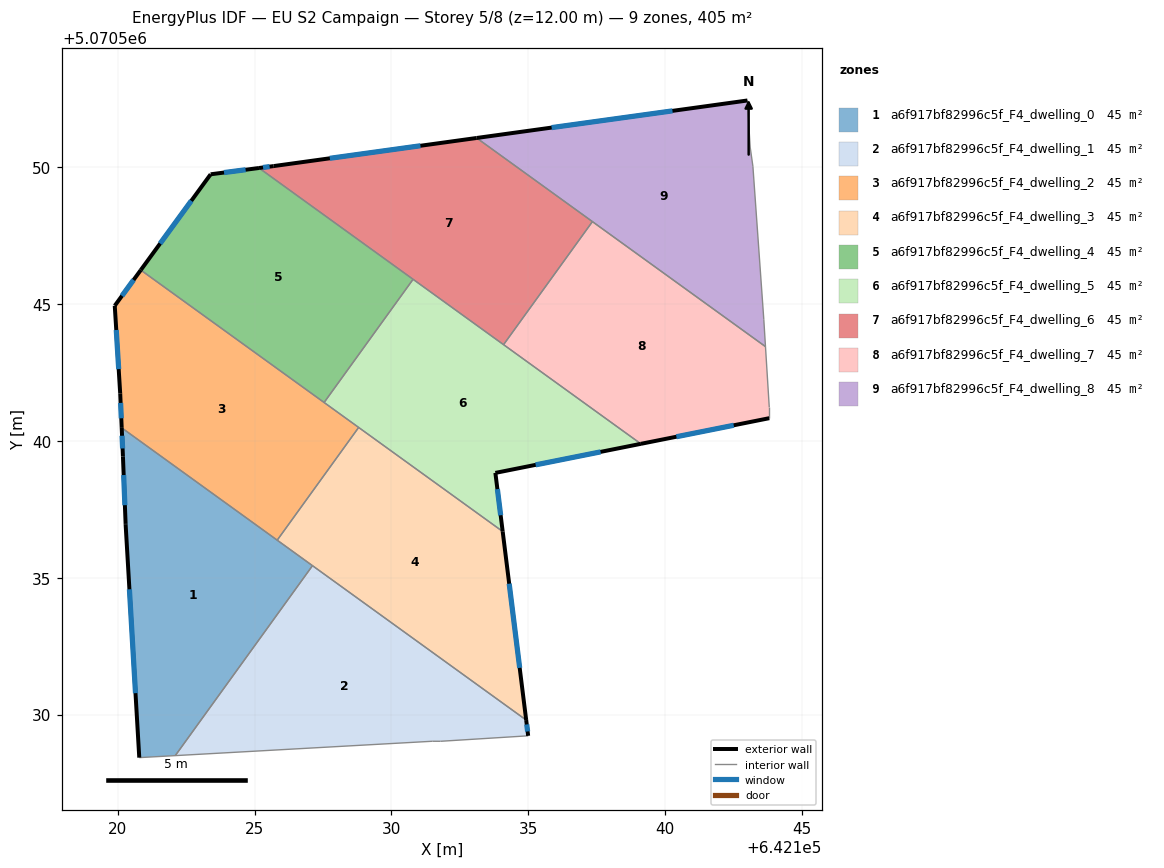
=== STOREY PLAN SPEC (per zone: floor XY polygon, exterior-wall plan segments, windows/doors) ===
zone 1: a6f917bf82996c5f_F4_dwelling_0  (45.0 m²)
  floor: (642127.11, 5070535.44) (642122.10, 5070528.50) (642120.79, 5070528.43) (642120.29, 5070536.93) (642120.29, 5070536.97) (642120.19, 5070539.43) (642120.14, 5070540.48)
  exterior wall: (642120.29, 5070536.93) – (642120.79, 5070528.43)  [8.5 m]
    window: (642120.42, 5070534.58) – (642120.65, 5070530.78)  [5.1 m²]
  exterior wall: (642120.29, 5070536.97) – (642120.29, 5070536.93)  [0.0 m]
  exterior wall: (642120.19, 5070539.43) – (642120.29, 5070536.97)  [2.5 m]
    window: (642120.22, 5070538.75) – (642120.26, 5070537.65)  [1.5 m²]
  exterior wall: (642120.14, 5070540.48) – (642120.19, 5070539.43)  [1.0 m]
    window: (642120.16, 5070540.19) – (642120.18, 5070539.72)  [0.6 m²]
  interior walls: 4
zone 2: a6f917bf82996c5f_F4_dwelling_1  (45.0 m²)
  floor: (642134.92, 5070529.80) (642134.99, 5070529.22) (642131.79, 5070529.02) (642131.49, 5070529.02) (642122.10, 5070528.50) (642127.11, 5070535.44)
  exterior wall: (642134.99, 5070529.22) – (642134.92, 5070529.80)  [0.6 m]
    window: (642134.98, 5070529.38) – (642134.94, 5070529.64)  [0.3 m²]
  interior walls: 5
zone 3: a6f917bf82996c5f_F4_dwelling_2  (45.0 m²)
  floor: (642128.80, 5070540.49) (642125.82, 5070536.37) (642120.14, 5070540.48) (642120.09, 5070541.74) (642119.89, 5070544.94) (642120.84, 5070546.24)
  exterior wall: (642120.09, 5070541.74) – (642120.14, 5070540.48)  [1.3 m]
    window: (642120.10, 5070541.39) – (642120.13, 5070540.82)  [0.8 m²]
  exterior wall: (642119.89, 5070544.94) – (642120.09, 5070541.74)  [3.2 m]
    window: (642119.94, 5070544.05) – (642120.03, 5070542.62)  [1.9 m²]
  exterior wall: (642120.84, 5070546.24) – (642119.89, 5070544.94)  [1.6 m]
    window: (642120.58, 5070545.88) – (642120.15, 5070545.30)  [1.0 m²]
  interior walls: 4
zone 4: a6f917bf82996c5f_F4_dwelling_3  (45.0 m²)
  floor: (642134.06, 5070536.69) (642134.92, 5070529.80) (642125.82, 5070536.37) (642128.80, 5070540.49)
  exterior wall: (642134.92, 5070529.80) – (642134.06, 5070536.69)  [6.9 m]
    window: (642134.69, 5070531.71) – (642134.30, 5070534.78)  [4.1 m²]
  interior walls: 4
zone 5: a6f917bf82996c5f_F4_dwelling_4  (45.0 m²)
  floor: (642130.79, 5070545.90) (642127.54, 5070541.40) (642120.84, 5070546.24) (642123.39, 5070549.74) (642125.16, 5070549.97)
  exterior wall: (642123.39, 5070549.74) – (642120.84, 5070546.24)  [4.3 m]
    window: (642122.69, 5070548.77) – (642121.55, 5070547.21)  [2.6 m²]
  exterior wall: (642125.16, 5070549.97) – (642123.39, 5070549.74)  [1.8 m]
    window: (642124.67, 5070549.91) – (642123.88, 5070549.80)  [1.1 m²]
  interior walls: 3
zone 6: a6f917bf82996c5f_F4_dwelling_5  (45.0 m²)
  floor: (642139.11, 5070539.89) (642133.80, 5070538.83) (642134.06, 5070536.69) (642127.54, 5070541.40) (642130.79, 5070545.90)
  exterior wall: (642134.06, 5070536.69) – (642133.80, 5070538.83)  [2.2 m]
    window: (642133.99, 5070537.28) – (642133.87, 5070538.24)  [1.3 m²]
  exterior wall: (642133.80, 5070538.83) – (642139.11, 5070539.89)  [5.4 m]
    window: (642135.27, 5070539.12) – (642137.64, 5070539.60)  [3.2 m²]
  interior walls: 5
zone 7: a6f917bf82996c5f_F4_dwelling_6  (45.0 m²)
  floor: (642137.34, 5070548.01) (642134.10, 5070543.52) (642125.16, 5070549.97) (642125.69, 5070550.04) (642133.11, 5070551.07)
  exterior wall: (642133.11, 5070551.07) – (642125.69, 5070550.04)  [7.5 m]
    window: (642131.06, 5070550.78) – (642127.75, 5070550.33)  [4.5 m²]
  exterior wall: (642125.69, 5070550.04) – (642125.16, 5070549.97)  [0.5 m]
    window: (642125.55, 5070550.02) – (642125.31, 5070549.99)  [0.3 m²]
  interior walls: 4
zone 8: a6f917bf82996c5f_F4_dwelling_7  (45.0 m²)
  floor: (642143.67, 5070543.44) (642143.81, 5070541.23) (642143.81, 5070540.83) (642139.11, 5070539.89) (642134.10, 5070543.52) (642137.34, 5070548.01)
  exterior wall: (642139.11, 5070539.89) – (642143.81, 5070540.83)  [4.8 m]
    window: (642140.41, 5070540.15) – (642142.51, 5070540.57)  [2.9 m²]
  interior walls: 5
zone 9: a6f917bf82996c5f_F4_dwelling_8  (45.0 m²)
  floor: (642143.01, 5070552.44) (642143.01, 5070552.34) (642143.11, 5070550.74) (642143.21, 5070550.04) (642143.61, 5070544.43) (642143.67, 5070543.44) (642133.11, 5070551.07)
  exterior wall: (642143.01, 5070552.44) – (642133.11, 5070551.07)  [10.0 m]
    window: (642140.27, 5070552.06) – (642135.85, 5070551.45)  [6.0 m²]
  interior walls: 7

=== DERIVED (storey summary) ===
Building: EU S2 Campaign
Storey: 5 of 8  (floor level z = 12.00 m)
Storey gross floor area: 405.2 m²
Zones on this storey: 9
  - a6f917bf82996c5f_F4_dwelling_0: floor 45.0 m²; exterior wall 12.1 m (36.2 m²); 3 window(s) 7.2 m²; WWR 19.9%
  - a6f917bf82996c5f_F4_dwelling_1: floor 45.0 m²; exterior wall 0.6 m (1.7 m²); 1 window(s) 0.3 m²; WWR 19.9%
  - a6f917bf82996c5f_F4_dwelling_2: floor 45.0 m²; exterior wall 6.1 m (18.2 m²); 3 window(s) 3.6 m²; WWR 19.9%
  - a6f917bf82996c5f_F4_dwelling_3: floor 45.0 m²; exterior wall 6.9 m (20.8 m²); 1 window(s) 4.1 m²; WWR 19.9%
  - a6f917bf82996c5f_F4_dwelling_4: floor 45.0 m²; exterior wall 6.1 m (18.3 m²); 2 window(s) 3.7 m²; WWR 19.9%
  - a6f917bf82996c5f_F4_dwelling_5: floor 45.0 m²; exterior wall 7.6 m (22.7 m²); 2 window(s) 4.5 m²; WWR 19.9%
  - a6f917bf82996c5f_F4_dwelling_6: floor 45.0 m²; exterior wall 8.0 m (24.1 m²); 2 window(s) 4.8 m²; WWR 19.9%
  - a6f917bf82996c5f_F4_dwelling_7: floor 45.0 m²; exterior wall 4.8 m (14.4 m²); 1 window(s) 2.9 m²; WWR 19.9%
  - a6f917bf82996c5f_F4_dwelling_8: floor 45.0 m²; exterior wall 10.0 m (30.0 m²); 1 window(s) 6.0 m²; WWR 19.9%
Zone adjacency (shared interzone walls):
  - a6f917bf82996c5f_F4_dwelling_0 ↔ a6f917bf82996c5f_F4_dwelling_1
  - a6f917bf82996c5f_F4_dwelling_0 ↔ a6f917bf82996c5f_F4_dwelling_2
  - a6f917bf82996c5f_F4_dwelling_0 ↔ a6f917bf82996c5f_F4_dwelling_3
  - a6f917bf82996c5f_F4_dwelling_1 ↔ a6f917bf82996c5f_F4_dwelling_3
  - a6f917bf82996c5f_F4_dwelling_2 ↔ a6f917bf82996c5f_F4_dwelling_3
  - a6f917bf82996c5f_F4_dwelling_2 ↔ a6f917bf82996c5f_F4_dwelling_4
  - a6f917bf82996c5f_F4_dwelling_2 ↔ a6f917bf82996c5f_F4_dwelling_5
  - a6f917bf82996c5f_F4_dwelling_3 ↔ a6f917bf82996c5f_F4_dwelling_5
  - a6f917bf82996c5f_F4_dwelling_4 ↔ a6f917bf82996c5f_F4_dwelling_5
  - a6f917bf82996c5f_F4_dwelling_4 ↔ a6f917bf82996c5f_F4_dwelling_6
  - a6f917bf82996c5f_F4_dwelling_5 ↔ a6f917bf82996c5f_F4_dwelling_6
  - a6f917bf82996c5f_F4_dwelling_5 ↔ a6f917bf82996c5f_F4_dwelling_7
  - a6f917bf82996c5f_F4_dwelling_6 ↔ a6f917bf82996c5f_F4_dwelling_7
  - a6f917bf82996c5f_F4_dwelling_6 ↔ a6f917bf82996c5f_F4_dwelling_8
  - a6f917bf82996c5f_F4_dwelling_7 ↔ a6f917bf82996c5f_F4_dwelling_8